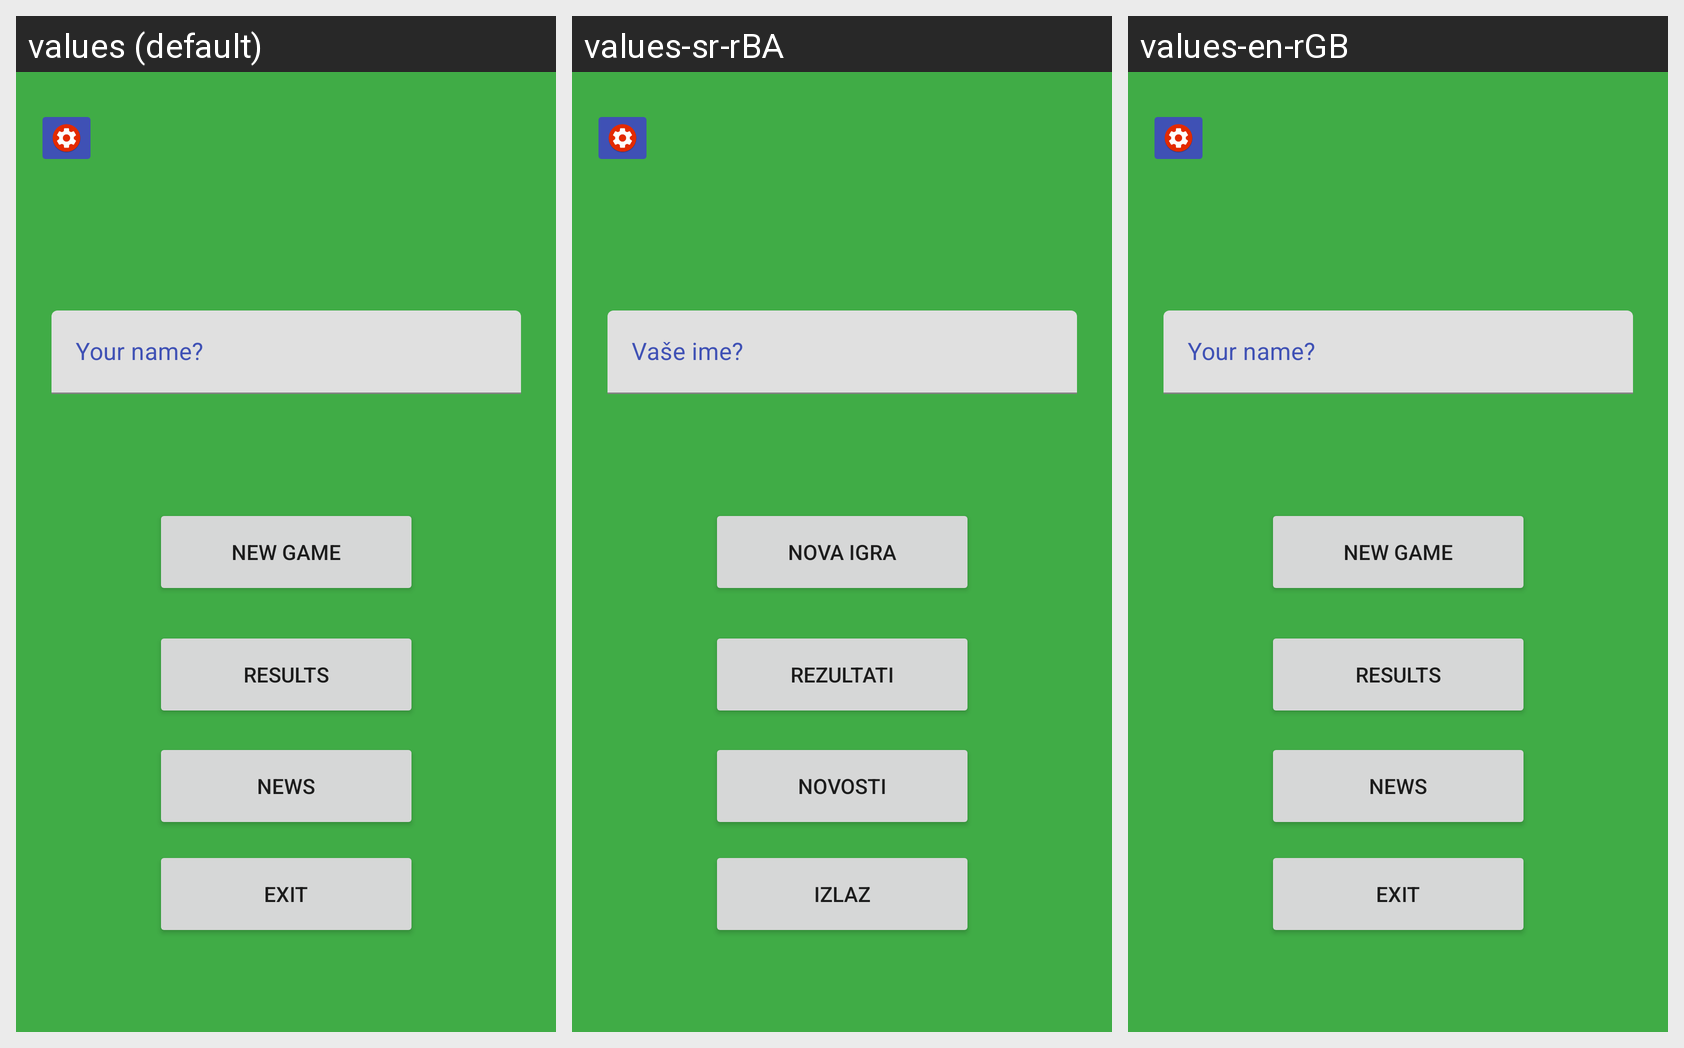

The Android screen above is rendered under several locales of the same app. Produce the string resources it draws, with the default and per-locale values.
Android screen res/layout/activity_main.xml rendered under 3 locales, left to right: values (default), values-sr-rBA, values-en-rGB. Device: Nexus 5 (rendered at 1080×1920; each locale shown at half size, 540×960, under a caption strip naming it); theme Theme.GeoKviz.
Strings drawn on this screen, with the default value and each locale's value (text and hints the layout hard-codes, and strings that could not be matched under every locale, appear in the picture but are not listed):

newQuiz
  values: New Game
  values-sr-rBA: Nova igra
  values-en-rGB: New Game

results
  values: Results
  values-sr-rBA: Rezultati
  values-en-rGB: Results

exit
  values: Exit
  values-sr-rBA: Izlaz
  values-en-rGB: Exit

inputUser
  values: Your name?
  values-sr-rBA: Vaše ime?
  values-en-rGB: Your name?

news
  values: News
  values-sr-rBA: Novosti
  values-en-rGB: News
